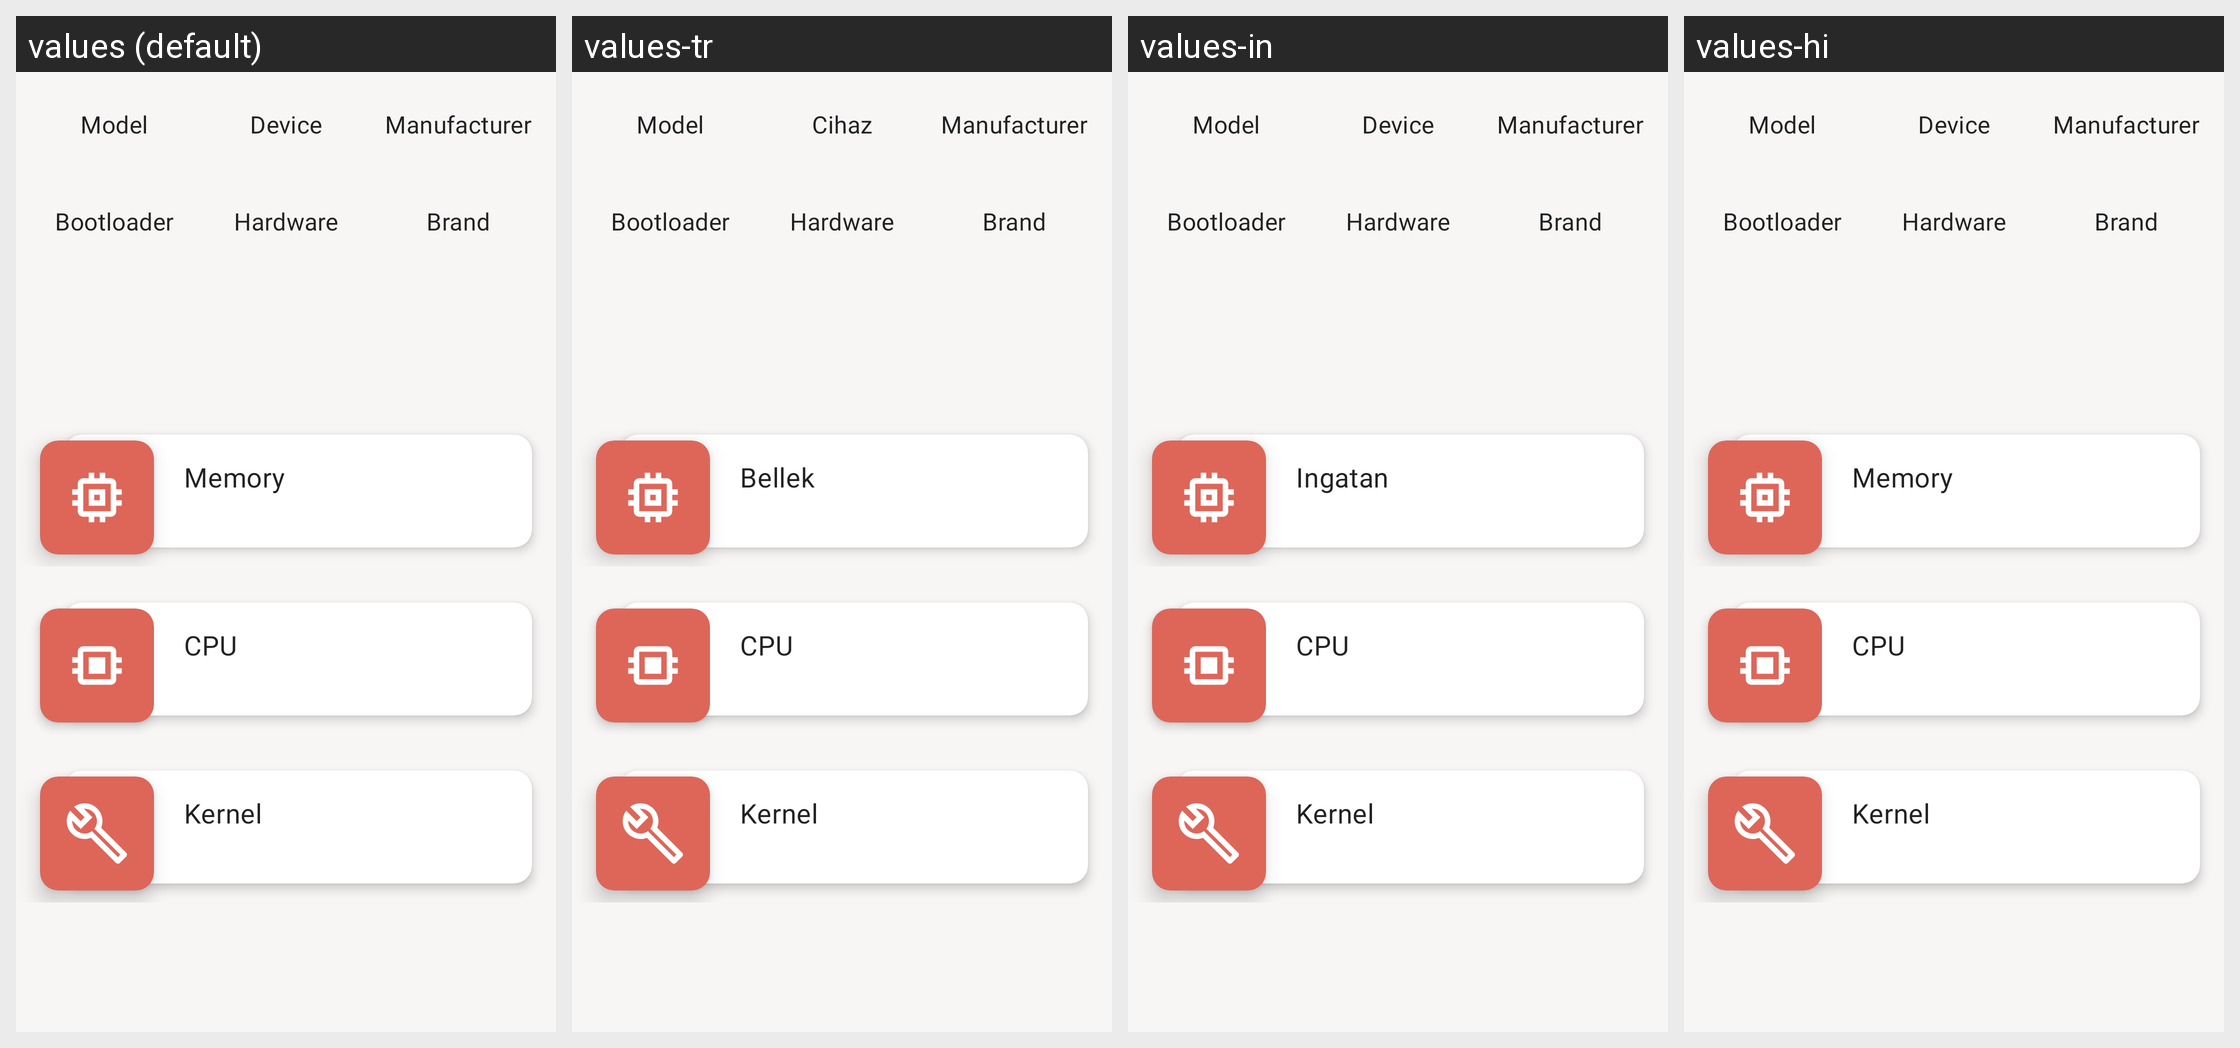

Strings drawn on this Android screen and how each of the app's shown locales translates them:
Android screen res/layout/fragment_device_info2.xml rendered under 4 locales, left to right: values (default), values-tr, values-in, values-hi. Device: Nexus 5 (rendered at 1080×1920; each locale shown at half size, 540×960, under a caption strip naming it); theme AppTheme.
Other locales in the repository, not shown: values-ar, values-de, values-es, values-fr, values-it, values-pt, values-ru, values-zh.
Strings drawn on this screen, with the default value and each locale's value (text and hints the layout hard-codes, and strings that could not be matched under every locale, appear in the picture but are not listed):

model
  values: Model
  values-tr: Model  [not translated; the default value is used]
  values-in: Model  [not translated; the default value is used]
  values-hi: Model  [not translated; the default value is used]

device
  values: Device
  values-tr: Cihaz
  values-in: Device
  values-hi: Device

manufacturer
  values: Manufacturer
  values-tr: Manufacturer  [not translated; the default value is used]
  values-in: Manufacturer  [not translated; the default value is used]
  values-hi: Manufacturer  [not translated; the default value is used]

brand
  values: Brand
  values-tr: Brand  [not translated; the default value is used]
  values-in: Brand  [not translated; the default value is used]
  values-hi: Brand  [not translated; the default value is used]

memory
  values: Memory
  values-tr: Bellek
  values-in: Ingatan
  values-hi: Memory
